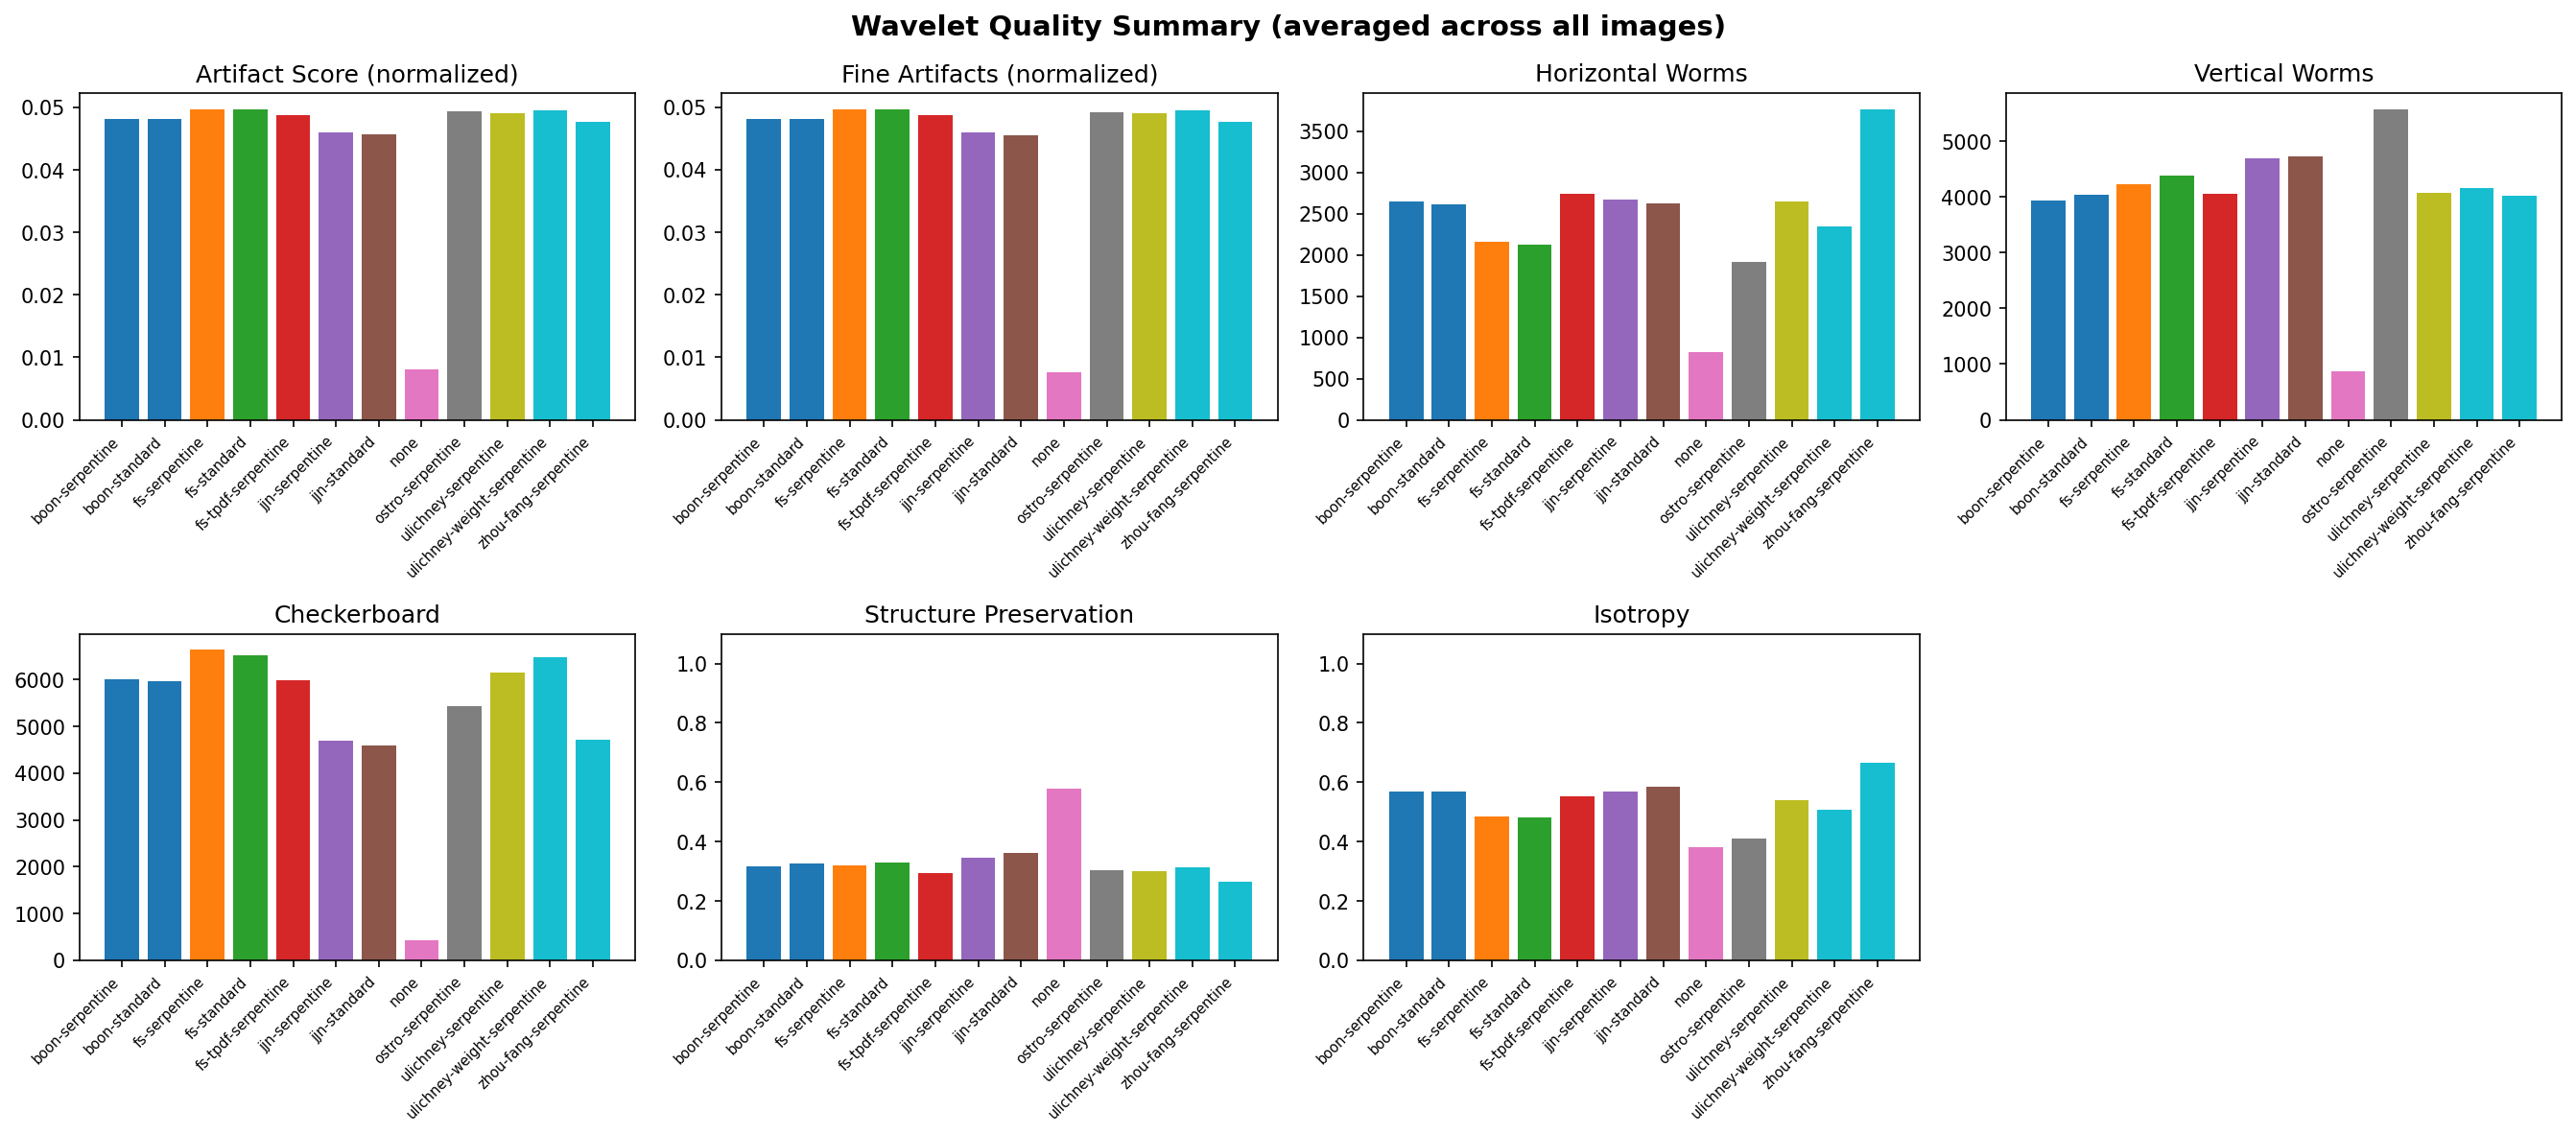

The table this chart was drawn from, first rows:
Image, Method, ArtifactScore, FineArtifact, WormH, WormV, Checker, Structure, Isotropy, ArtifactNorm
cameraman, boon-serpentine, 11465, 11455, 2317, 3577, 5572, 0.3478, 0.5899, 0.04374
cameraman, boon-standard, 11480, 11470, 2289, 3682, 5508, 0.3626, 0.5796, 0.04379
cameraman, fs-serpentine, 11818, 11812, 1813, 3741, 6264, 0.3678, 0.4658, 0.04508
cameraman, fs-standard, 11813, 11806, 1799, 3839, 6175, 0.3799, 0.4687, 0.04506
cameraman, fs-tpdf-serpentine, 11602, 11593, 2402, 3719, 5481, 0.3479, 0.5472, 0.04426
cameraman, jjn-serpentine, 10996, 10982, 2104, 4556, 4336, 0.3332, 0.5479, 0.04195
cameraman, jjn-standard, 10938, 10924, 2079, 4563, 4296, 0.3496, 0.5680, 0.04172
cameraman, none, 1585, 1510, 700.1, 614.2, 270.9, 0.5804, 0.3541, 0.006047
cameraman, ostro-serpentine, 11730, 11721, 1652, 5090, 4988, 0.3514, 0.4092, 0.04475
cameraman, ulichney-serpentine, 11678, 11670, 2321, 3684, 5673, 0.3532, 0.5399, 0.04455
cameraman, ulichney-weight-serpentine, 11783, 11776, 2009, 3701, 6073, 0.3638, 0.4890, 0.04495
cameraman, zhou-fang-serpentine, 11334, 11323, 3423, 3647, 4264, 0.3222, 0.6802, 0.04324
lake, boon-serpentine, 10954, 10944, 2743, 3443, 4768, 0.3503, 0.6229, 0.04179
lake, boon-standard, 10945, 10934, 2689, 3478, 4778, 0.3558, 0.6177, 0.04175
lake, fs-serpentine, 11372, 11365, 2793, 3445, 5134, 0.3530, 0.5678, 0.04338
lake, fs-standard, 11357, 11350, 2766, 3500, 5091, 0.3610, 0.5590, 0.04332
lake, fs-tpdf-serpentine, 11148, 11139, 2876, 3479, 4793, 0.3300, 0.6149, 0.04253
lake, jjn-serpentine, 10553, 10539, 2750, 3796, 4007, 0.3863, 0.6210, 0.04025
lake, jjn-standard, 10439, 10425, 2673, 3839, 3927, 0.3982, 0.6766, 0.03982
lake, none, 1338, 1262, 555.8, 524.4, 257.5, 0.6818, 0.4103, 0.005103
lake, ostro-serpentine, 11207, 11198, 2501, 4055, 4650, 0.3351, 0.4393, 0.04275
lake, ulichney-serpentine, 11225, 11216, 2869, 3482, 4873, 0.3351, 0.5800, 0.04282
lake, ulichney-weight-serpentine, 11328, 11321, 2834, 3472, 5023, 0.3480, 0.5787, 0.04321
lake, zhou-fang-serpentine, 10906, 10896, 3349, 3512, 4046, 0.3043, 0.6631, 0.0416
lena_gray_512, boon-serpentine, 13035, 13026, 2651, 4051, 6333, 0.2995, 0.5239, 0.04972
lena_gray_512, boon-standard, 13050, 13041, 2603, 4161, 6285, 0.3096, 0.5363, 0.04978
lena_gray_512, fs-serpentine, 13462, 13456, 2094, 4536, 6833, 0.3116, 0.4557, 0.05136
lena_gray_512, fs-standard, 13457, 13451, 2074, 4636, 6747, 0.3212, 0.4585, 0.05133
lena_gray_512, fs-tpdf-serpentine, 13211, 13203, 2776, 4194, 6241, 0.2876, 0.5514, 0.0504
lena_gray_512, jjn-serpentine, 12549, 12536, 2567, 4921, 5061, 0.3198, 0.4920, 0.04787
lena_gray_512, jjn-standard, 12424, 12410, 2579, 4869, 4976, 0.3307, 0.5070, 0.04739
lena_gray_512, none, 1494, 1410, 447.0, 705.0, 341.7, 0.5198, 0.3365, 0.005698
lena_gray_512, ostro-serpentine, 13362, 13353, 1910, 5944, 5508, 0.2906, 0.3902, 0.05097
lena_gray_512, ulichney-serpentine, 13288, 13281, 2666, 4235, 6388, 0.2969, 0.5311, 0.05069
lena_gray_512, ulichney-weight-serpentine, 13416, 13409, 2322, 4358, 6736, 0.3059, 0.4913, 0.05118
lena_gray_512, zhou-fang-serpentine, 12881, 12870, 3907, 4110, 4863, 0.2659, 0.6626, 0.04914
livingroom, boon-serpentine, 13319, 13310, 2668, 4120, 6532, 0.3113, 0.5829, 0.05081
livingroom, boon-standard, 13342, 13333, 2576, 4252, 6515, 0.3195, 0.5856, 0.0509
livingroom, fs-serpentine, 13768, 13762, 1805, 4654, 7310, 0.3171, 0.4666, 0.05252
livingroom, fs-standard, 13756, 13750, 1756, 4939, 7061, 0.3241, 0.4676, 0.05248
livingroom, fs-tpdf-serpentine, 13512, 13504, 2663, 4344, 6505, 0.2841, 0.5384, 0.05155
livingroom, jjn-serpentine, 12727, 12713, 2803, 4969, 4955, 0.3566, 0.6404, 0.04855
livingroom, jjn-standard, 12587, 12572, 2789, 5014, 4785, 0.3604, 0.6406, 0.04802
livingroom, none, 2559, 2448, 962.7, 1161, 435.3, 0.5409, 0.2602, 0.009763
livingroom, ostro-serpentine, 13682, 13673, 1585, 6437, 5660, 0.2982, 0.4017, 0.05219
livingroom, ulichney-serpentine, 13600, 13593, 2497, 4394, 6709, 0.2890, 0.5225, 0.05188
livingroom, ulichney-weight-serpentine, 13712, 13706, 2065, 4548, 7100, 0.3066, 0.4783, 0.05231
livingroom, zhou-fang-serpentine, 13161, 13150, 3932, 4241, 4988, 0.2465, 0.6710, 0.05021
mandril_gray, boon-serpentine, 13644, 13634, 2766, 4210, 6668, 0.2997, 0.5575, 0.05205
mandril_gray, boon-standard, 13679, 13668, 2707, 4398, 6574, 0.3205, 0.5526, 0.05218
mandril_gray, fs-serpentine, 14174, 14168, 2058, 4622, 7494, 0.3169, 0.4753, 0.05407
mandril_gray, fs-standard, 14163, 14157, 1982, 4958, 7224, 0.3279, 0.4592, 0.05403
mandril_gray, fs-tpdf-serpentine, 13892, 13883, 2813, 4326, 6752, 0.2879, 0.5200, 0.05299
mandril_gray, jjn-serpentine, 13008, 12994, 3078, 4833, 5097, 0.3000, 0.5993, 0.04962
mandril_gray, jjn-standard, 12932, 12917, 2812, 5191, 4928, 0.3486, 0.5796, 0.04933
mandril_gray, none, 3746, 3620, 1615, 1409, 721.1, 0.6373, 0.4721, 0.01429
mandril_gray, ostro-serpentine, 14063, 14054, 1765, 6334, 5964, 0.3069, 0.3948, 0.05364
mandril_gray, ulichney-serpentine, 13977, 13969, 2675, 4411, 6892, 0.2933, 0.5234, 0.05332
mandril_gray, ulichney-weight-serpentine, 14124, 14117, 2286, 4573, 7265, 0.3091, 0.4917, 0.05388
mandril_gray, zhou-fang-serpentine, 13546, 13534, 4045, 4364, 5138, 0.2541, 0.6512, 0.05167
... 36 more rows
